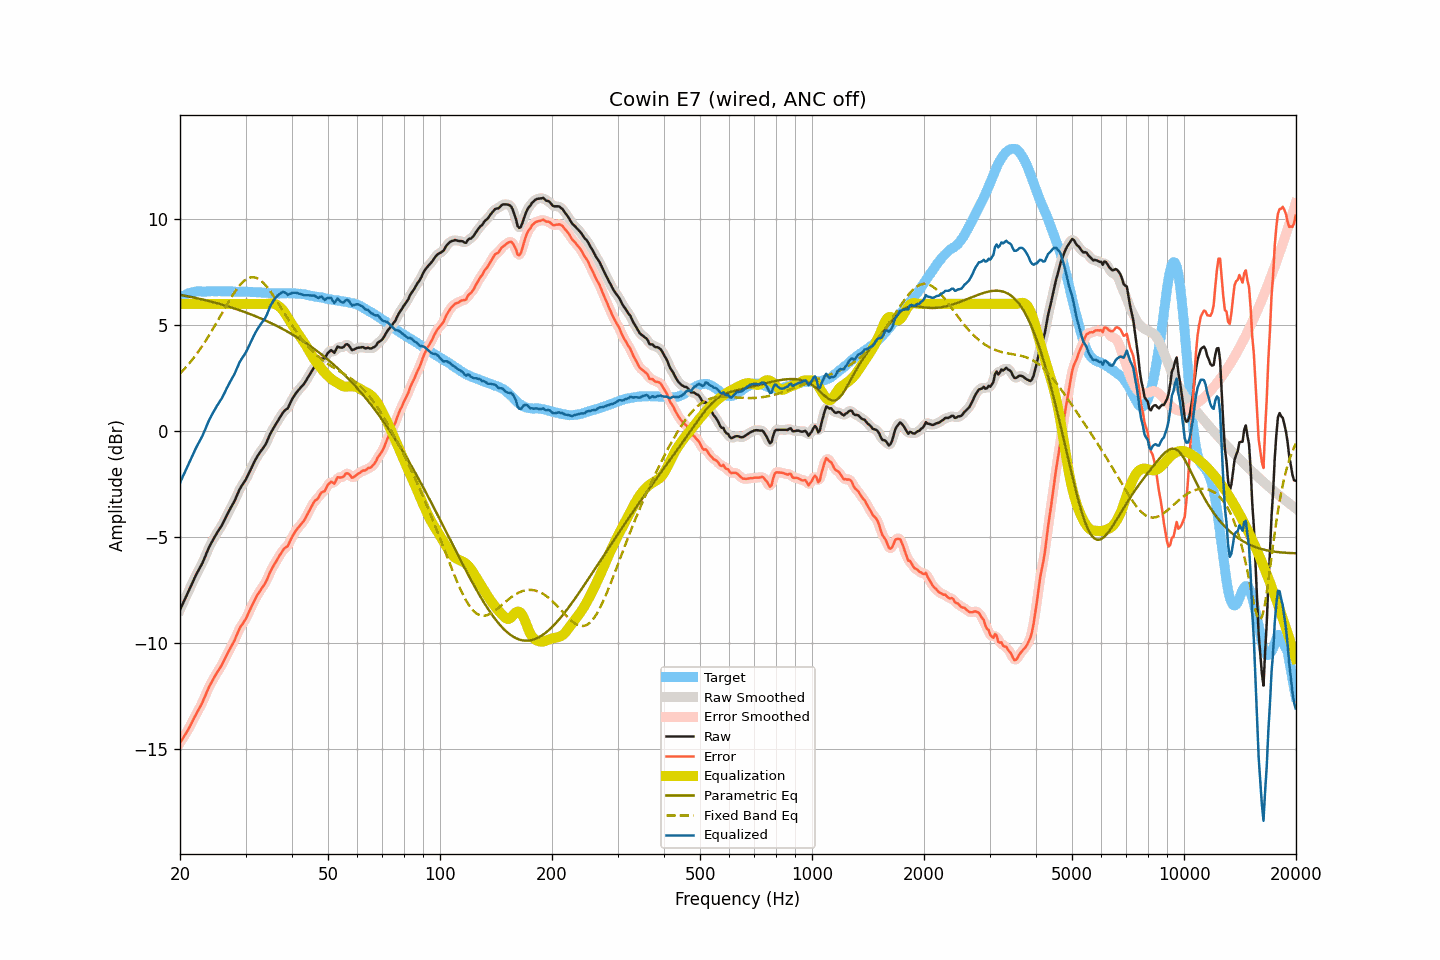

Values plotted in this chart, from the file beside it:
frequency, raw, smoothed, error, error_smoothed, equalization, parametric_eq, fixed_band_eq, equalized_raw, equalized_smoothed, target
20.00, -8.44, -8.44, -14.72, -14.72, 6.00, 6.43, 2.71, -2.44, -2.44, 6.28
20.20, -8.27, -8.28, -14.60, -14.61, 6.00, 6.41, 2.79, -2.27, -2.28, 6.33
20.40, -8.11, -8.11, -14.49, -14.49, 6.00, 6.40, 2.87, -2.11, -2.11, 6.38
20.61, -7.95, -7.95, -14.35, -14.36, 6.00, 6.38, 2.95, -1.95, -1.95, 6.41
20.81, -7.78, -7.78, -14.24, -14.24, 6.00, 6.37, 3.03, -1.78, -1.78, 6.46
21.02, -7.61, -7.62, -14.11, -14.11, 6.00, 6.35, 3.12, -1.61, -1.62, 6.50
21.23, -7.45, -7.45, -13.97, -13.97, 6.00, 6.34, 3.21, -1.45, -1.45, 6.52
21.44, -7.28, -7.28, -13.82, -13.82, 6.00, 6.32, 3.31, -1.28, -1.28, 6.53
21.66, -7.12, -7.12, -13.67, -13.67, 6.00, 6.31, 3.40, -1.12, -1.12, 6.55
21.87, -6.95, -6.95, -13.52, -13.52, 6.00, 6.29, 3.50, -0.95, -0.95, 6.56
22.09, -6.79, -6.80, -13.38, -13.38, 6.00, 6.27, 3.60, -0.79, -0.80, 6.58
22.31, -6.65, -6.65, -13.24, -13.24, 6.00, 6.26, 3.70, -0.65, -0.65, 6.59
22.54, -6.51, -6.51, -13.10, -13.10, 6.00, 6.24, 3.81, -0.51, -0.51, 6.59
22.76, -6.36, -6.37, -12.95, -12.96, 6.00, 6.22, 3.92, -0.36, -0.37, 6.59
22.99, -6.23, -6.21, -12.81, -12.80, 6.00, 6.21, 4.03, -0.23, -0.21, 6.58
23.22, -6.05, -6.05, -12.62, -12.63, 6.00, 6.19, 4.14, -0.05, -0.05, 6.58
23.45, -5.86, -5.87, -12.44, -12.45, 6.00, 6.17, 4.26, 0.14, 0.13, 6.58
23.69, -5.69, -5.68, -12.28, -12.27, 6.00, 6.15, 4.38, 0.31, 0.32, 6.59
23.92, -5.50, -5.51, -12.09, -12.10, 6.00, 6.13, 4.50, 0.50, 0.49, 6.59
24.16, -5.35, -5.35, -11.95, -11.95, 6.00, 6.11, 4.63, 0.65, 0.65, 6.60
24.40, -5.21, -5.21, -11.82, -11.81, 6.00, 6.09, 4.75, 0.79, 0.79, 6.61
24.65, -5.08, -5.07, -11.67, -11.67, 6.00, 6.07, 4.88, 0.92, 0.93, 6.59
24.89, -4.94, -4.94, -11.54, -11.54, 6.00, 6.05, 5.01, 1.06, 1.06, 6.59
25.14, -4.81, -4.82, -11.41, -11.41, 6.00, 6.03, 5.14, 1.19, 1.18, 6.59
25.39, -4.69, -4.70, -11.29, -11.29, 6.00, 6.01, 5.28, 1.31, 1.30, 6.60
25.65, -4.58, -4.58, -11.18, -11.17, 6.00, 5.99, 5.41, 1.42, 1.42, 6.60
25.91, -4.46, -4.45, -11.05, -11.04, 6.00, 5.97, 5.54, 1.54, 1.55, 6.59
26.16, -4.31, -4.31, -10.90, -10.90, 6.00, 5.95, 5.68, 1.69, 1.69, 6.59
26.43, -4.16, -4.16, -10.74, -10.74, 6.00, 5.92, 5.81, 1.84, 1.84, 6.59
26.69, -3.99, -4.00, -10.58, -10.59, 6.00, 5.90, 5.94, 2.01, 2.00, 6.59
26.96, -3.85, -3.85, -10.44, -10.44, 6.00, 5.88, 6.07, 2.15, 2.15, 6.59
27.23, -3.71, -3.70, -10.30, -10.30, 6.00, 5.85, 6.20, 2.29, 2.30, 6.59
27.50, -3.57, -3.57, -10.16, -10.16, 6.00, 5.83, 6.32, 2.43, 2.43, 6.59
27.77, -3.43, -3.43, -10.01, -10.02, 6.00, 5.80, 6.44, 2.57, 2.57, 6.58
28.05, -3.29, -3.28, -9.87, -9.86, 6.00, 5.78, 6.56, 2.71, 2.72, 6.58
28.33, -3.11, -3.12, -9.68, -9.69, 6.00, 5.75, 6.67, 2.89, 2.88, 6.57
28.62, -2.95, -2.94, -9.51, -9.51, 6.00, 5.73, 6.77, 3.05, 3.06, 6.57
28.90, -2.76, -2.78, -9.34, -9.35, 6.00, 5.70, 6.86, 3.24, 3.22, 6.57
29.19, -2.63, -2.64, -9.20, -9.21, 6.00, 5.68, 6.95, 3.37, 3.36, 6.56
29.48, -2.52, -2.52, -9.11, -9.09, 6.00, 5.65, 7.03, 3.48, 3.48, 6.58
29.78, -2.41, -2.41, -8.98, -8.98, 6.00, 5.62, 7.10, 3.59, 3.59, 6.57
30.08, -2.29, -2.28, -8.86, -8.85, 6.00, 5.59, 7.15, 3.71, 3.72, 6.58
30.38, -2.13, -2.13, -8.69, -8.70, 6.00, 5.57, 7.20, 3.87, 3.87, 6.57
30.68, -1.97, -1.97, -8.53, -8.53, 6.00, 5.54, 7.23, 4.03, 4.03, 6.56
30.99, -1.81, -1.81, -8.37, -8.37, 6.00, 5.51, 7.25, 4.19, 4.19, 6.56
31.30, -1.65, -1.65, -8.21, -8.21, 6.00, 5.48, 7.26, 4.35, 4.35, 6.56
31.61, -1.50, -1.49, -8.05, -8.05, 6.00, 5.45, 7.25, 4.50, 4.51, 6.56
31.93, -1.35, -1.35, -7.90, -7.90, 6.00, 5.42, 7.23, 4.65, 4.65, 6.56
32.24, -1.21, -1.22, -7.76, -7.77, 6.00, 5.39, 7.21, 4.79, 4.78, 6.54
32.57, -1.10, -1.09, -7.65, -7.64, 6.00, 5.35, 7.17, 4.90, 4.91, 6.55
32.89, -0.98, -0.98, -7.53, -7.53, 6.00, 5.32, 7.12, 5.02, 5.02, 6.55
33.22, -0.87, -0.88, -7.41, -7.42, 6.00, 5.29, 7.05, 5.13, 5.12, 6.53
33.55, -0.77, -0.78, -7.31, -7.31, 6.00, 5.25, 6.98, 5.23, 5.22, 6.53
33.89, -0.67, -0.65, -7.18, -7.18, 6.00, 5.22, 6.90, 5.33, 5.35, 6.52
34.23, -0.52, -0.51, -7.04, -7.03, 6.00, 5.19, 6.81, 5.48, 5.49, 6.53
34.57, -0.33, -0.34, -6.85, -6.85, 6.01, 5.15, 6.71, 5.67, 5.67, 6.51
34.92, -0.16, -0.17, -6.67, -6.68, 6.02, 5.12, 6.61, 5.86, 5.85, 6.51
35.27, -0.02, -0.02, -6.52, -6.52, 6.02, 5.08, 6.50, 6.01, 6.01, 6.51
35.62, 0.11, 0.12, -6.39, -6.39, 6.02, 5.04, 6.39, 6.13, 6.13, 6.50
35.97, 0.25, 0.24, -6.25, -6.26, 5.99, 5.00, 6.28, 6.24, 6.24, 6.50
... 635 more rows
